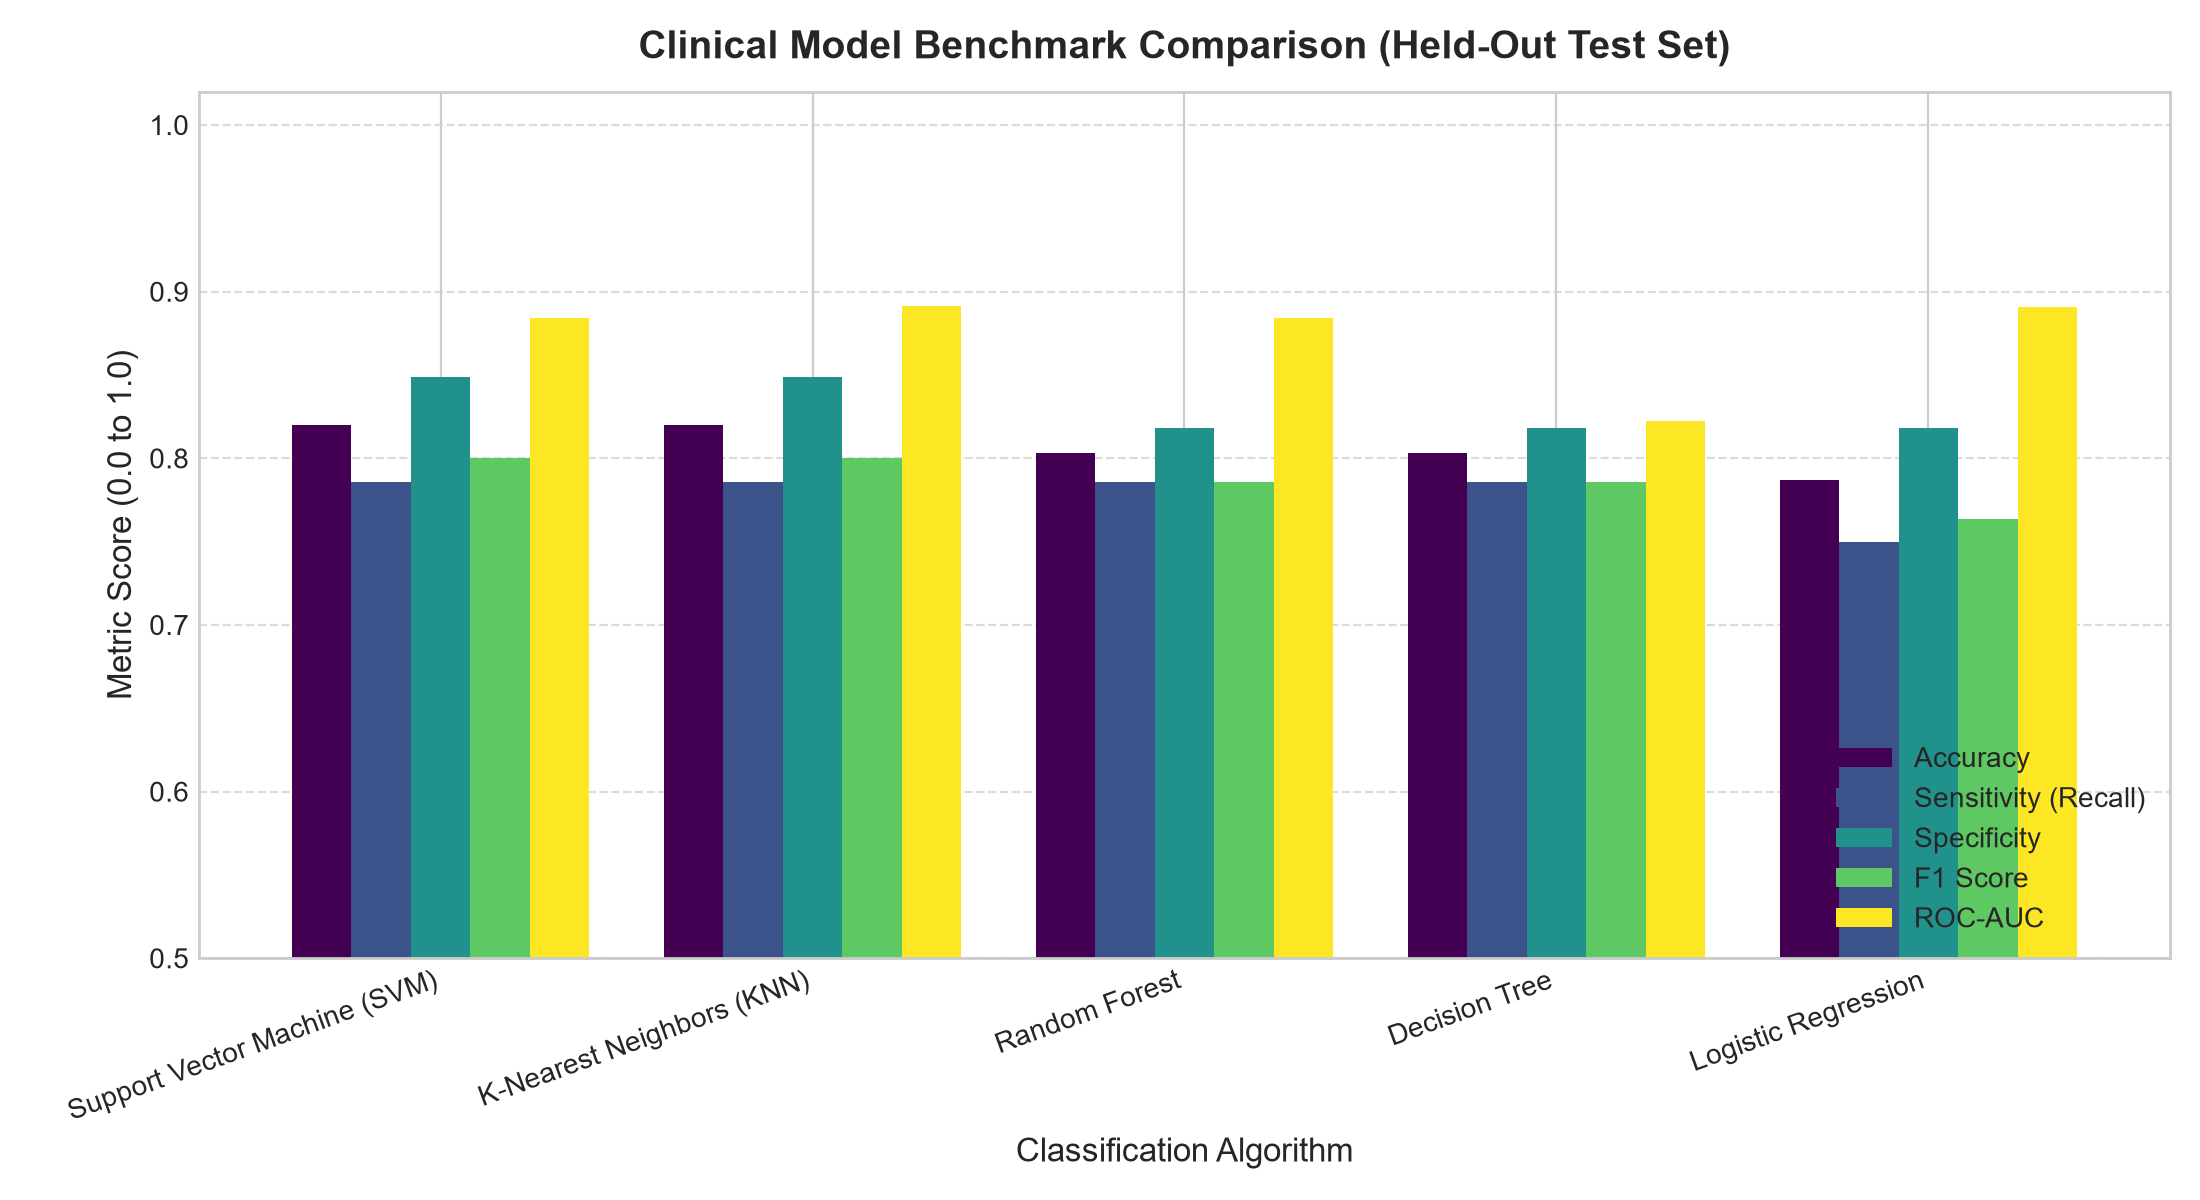

The table this chart was drawn from, first rows:
model_name, accuracy, precision, sensitivity_recall, specificity, f1_score, roc_auc, pr_auc, brier_score, cv_5fold_mean, cv_5fold_std
Support Vector Machine (SVM), 0.8197, 0.8148, 0.7857, 0.8485, 0.8, 0.8842, 0.8523, 0.1372, 0.809, 0.02127
K-Nearest Neighbors (KNN), 0.8197, 0.8148, 0.7857, 0.8485, 0.8, 0.8912, 0.8505, 0.1321, 0.8297, 0.04098
Random Forest, 0.8033, 0.7857, 0.7857, 0.8182, 0.7857, 0.8842, 0.8556, 0.1404, 0.8173, 0.02523
Decision Tree, 0.8033, 0.7857, 0.7857, 0.8182, 0.7857, 0.8225, 0.7768, 0.1685, 0.7713, 0.05836
Logistic Regression, 0.7869, 0.7778, 0.75, 0.8182, 0.7636, 0.8907, 0.8725, 0.1367, 0.8338, 0.03019
